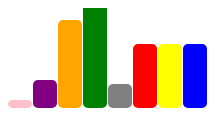
D3 v5 page, settled after 360 driven frames (6 s of simulated time); the page loaded 1 data file(s).


// ── app.js
//https://d3js.org/d3.v5.js --> to copy the entire library

const canvas = d3.select(".canva");

// var dataArray = [4, 15, 34, 23];

/*
    JSON -> JavaScript Object Notation
*/


// add an svg element
const svg = canvas.append("svg")
            .attr("width", 600 )
            .attr("height",600 );

svg.attr("height", 600);
svg.attr("width", 600);

const rect = svg.selectAll("rect")

d3.json("test.json")
    .then(data => { console.log(data);
    
rect.data(data)
    .enter().append("rect")
    .attr("rx", 5)
    .attr("width",24)
    .attr("height", (d) => { return d.height * 2;})
    .attr("fill",(d, i) => { return d.fill; } )
    .attr("x", (d, i) => { return i * 25; })
    .attr("y", (d, i) => { return 100 - (d.height * 2); })

    });


### data: test.json
[
 {
  "width": 25,
  "height": 4,
  "fill": "pink"
 },
 {
  "width": 25,
  "height": 14,
  "fill": "purple"
 },
 {
  "width": 25,
  "height": 44,
  "fill": "orange"
 },
 {
  "width": 25,
  "height": 124,
  "fill": "green"
 },
 {
  "width": 25,
  "height": 12,
  "fill": "grey"
 },
 {
  "width": 25,
  "height": 32,
  "fill": "red"
 },
 {
  "width": 25,
  "height": 32,
  "fill": "yellow"
 },
 {
  "width": 25,
  "height": 32,
  "fill": "blue"
 }
]